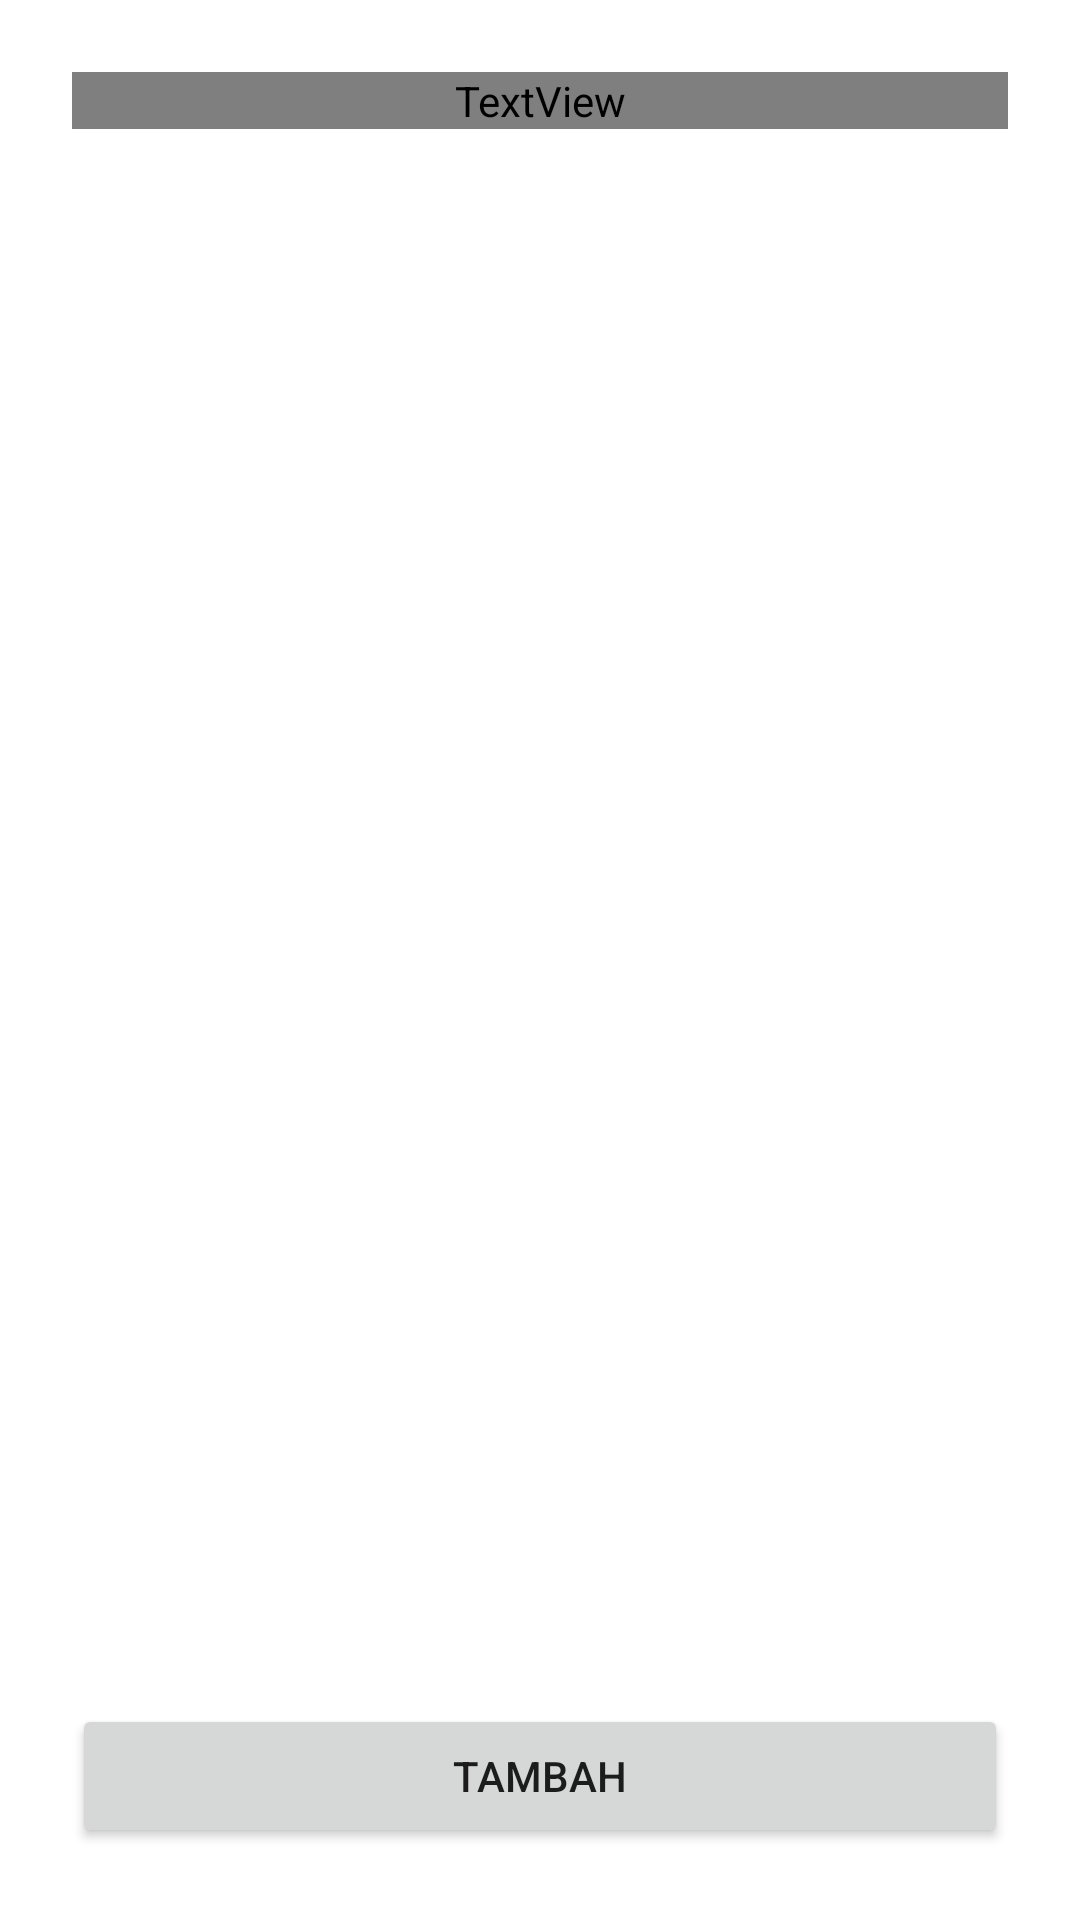

Write the Android layout XML for this screen, with the resource values it uses.
<!-- AndroidManifest.xml: application theme AppTheme -->
<!-- res/layout/activity_detail_raport.xml -->
<?xml version="1.0" encoding="utf-8"?>
<androidx.core.widget.NestedScrollView xmlns:android="http://schemas.android.com/apk/res/android"
    xmlns:app="http://schemas.android.com/apk/res-auto"
    xmlns:tools="http://schemas.android.com/tools"
    android:layout_width="match_parent"
    android:layout_height="match_parent"
    android:fillViewport="true">

    <androidx.constraintlayout.widget.ConstraintLayout
        android:layout_width="match_parent"
        android:layout_height="wrap_content"
        tools:context=".ui.raport.detail.DetailRaportActivity">

        <TextView
            android:id="@+id/tv_raport_item"
            android:layout_width="0dp"
            android:layout_height="wrap_content"
            android:layout_marginStart="24dp"
            android:layout_marginTop="24dp"
            android:layout_marginEnd="24dp"
            android:fontFamily="@font/roboto_bold"
            android:textColor="@android:color/black"
            android:textSize="18sp"
            app:layout_constraintEnd_toEndOf="parent"
            app:layout_constraintStart_toStartOf="parent"
            app:layout_constraintTop_toTopOf="parent"
            tools:text="Bidang Pengembangan Nilai-Nilai Agama dan Moral" />

        <androidx.recyclerview.widget.RecyclerView
            android:id="@+id/rv_raport_value"
            android:layout_width="0dp"
            android:layout_height="wrap_content"
            android:layout_marginTop="8dp"
            android:overScrollMode="never"
            app:layout_behavior="@string/appbar_scrolling_view_behavior"
            app:layout_constraintEnd_toEndOf="parent"
            app:layout_constraintStart_toStartOf="parent"
            app:layout_constraintTop_toBottomOf="@+id/tv_raport_item"
            tools:itemCount="3"
            tools:listitem="@layout/item_raport_value" />

        <Button
            android:id="@+id/btn_add"
            android:layout_width="0dp"
            android:layout_height="wrap_content"
            android:layout_marginStart="24dp"
            android:layout_marginTop="32dp"
            android:layout_marginEnd="24dp"
            android:layout_marginBottom="24dp"
            android:text="@string/tambah"
            app:layout_constraintBottom_toBottomOf="parent"
            app:layout_constraintEnd_toEndOf="parent"
            app:layout_constraintStart_toStartOf="parent"
            app:layout_constraintTop_toBottomOf="@+id/rv_raport_value"
            app:layout_constraintVertical_bias="1.0" />

    </androidx.constraintlayout.widget.ConstraintLayout>
</androidx.core.widget.NestedScrollView>
<!-- res/layout/item_raport_value.xml (included above) -->
<?xml version="1.0" encoding="utf-8"?>
<androidx.constraintlayout.widget.ConstraintLayout xmlns:android="http://schemas.android.com/apk/res/android"
    xmlns:app="http://schemas.android.com/apk/res-auto"
    xmlns:tools="http://schemas.android.com/tools"
    android:layout_width="match_parent"
    android:layout_height="wrap_content">

    <TextView
        android:id="@+id/tv_value_name"
        android:layout_width="0dp"
        android:layout_height="wrap_content"
        android:layout_marginStart="24dp"
        android:layout_marginTop="16dp"
        android:layout_marginEnd="24dp"
        android:fontFamily="@font/roboto_medium"
        android:textColor="@android:color/black"
        android:textSize="18sp"
        app:layout_constraintEnd_toEndOf="parent"
        app:layout_constraintStart_toStartOf="parent"
        app:layout_constraintTop_toTopOf="parent"
        tools:text="Menyanyikan lagu-lagu keagamaan yang sederhana" />

    <RadioGroup
        android:id="@+id/rg_choice"
        android:layout_width="0dp"
        android:layout_height="wrap_content"
        android:layout_marginTop="8dp"
        android:layout_marginBottom="8dp"
        android:orientation="horizontal"
        android:weightSum="1"
        app:layout_constraintBottom_toBottomOf="parent"
        app:layout_constraintEnd_toEndOf="@+id/tv_value_name"
        app:layout_constraintStart_toStartOf="@+id/tv_value_name"
        app:layout_constraintTop_toBottomOf="@+id/tv_value_name">

        <RadioButton
            android:id="@+id/rb_bm"
            android:layout_width="wrap_content"
            android:layout_height="wrap_content"
            android:layout_weight=".25"
            android:background="@drawable/radio_button_left_selector"
            android:button="@android:color/transparent"
            android:checked="true"
            android:gravity="center"
            android:text="@string/bm"
            android:textColor="@drawable/radio_button_text_selector" />

        <RadioButton
            android:id="@+id/rb_mm"
            android:layout_width="wrap_content"
            android:layout_height="wrap_content"
            android:layout_weight=".25"
            android:background="@drawable/radio_button_center_selector"
            android:button="@android:color/transparent"
            android:gravity="center"
            android:text="@string/mm"
            android:textColor="@drawable/radio_button_text_selector" />

        <RadioButton
            android:id="@+id/rb_bsh"
            android:layout_width="wrap_content"
            android:layout_height="wrap_content"
            android:layout_weight=".25"
            android:background="@drawable/radio_button_center_selector"
            android:button="@android:color/transparent"
            android:gravity="center"
            android:text="@string/bsh"
            android:textColor="@drawable/radio_button_text_selector" />

        <RadioButton
            android:id="@+id/rb_bsb"
            android:layout_width="wrap_content"
            android:layout_height="wrap_content"
            android:layout_weight=".25"
            android:background="@drawable/radio_button_right_selector"
            android:button="@android:color/transparent"
            android:gravity="center"
            android:text="@string/bsb"
            android:textColor="@drawable/radio_button_text_selector" />
    </RadioGroup>
</androidx.constraintlayout.widget.ConstraintLayout>
<!-- resources referenced by this layout -->
<resources>
  <!-- drawable radio_button_center_selector (drawable) -->
  <?xml version="1.0" encoding="utf-8"?>
  <selector xmlns:android="http://schemas.android.com/apk/res/android">
      <item android:drawable="@drawable/radio_button_center_check" android:state_checked="true" />
      <item android:drawable="@drawable/radio_button_center_uncheck" android:state_checked="false" />
  </selector>
  <!-- drawable radio_button_left_selector (drawable) -->
  <?xml version="1.0" encoding="utf-8"?>
  <selector xmlns:android="http://schemas.android.com/apk/res/android">
      <item android:drawable="@drawable/radio_button_left_check" android:state_checked="true" />
      <item android:drawable="@drawable/radio_button_left_uncheck" android:state_checked="false" />
  </selector>
  <!-- drawable radio_button_right_selector (drawable) -->
  <?xml version="1.0" encoding="utf-8"?>
  <selector xmlns:android="http://schemas.android.com/apk/res/android">
      <item android:drawable="@drawable/radio_button_right_check" android:state_checked="true" />
      <item android:drawable="@drawable/radio_button_right_uncheck" android:state_checked="false" />
  </selector>
  <string name="bm">BM</string>
  <string name="bsb">BSB</string>
  <string name="bsh">BSH</string>
  <string name="mm">MM</string>
  <string name="tambah">Tambah</string>
  <style name="AppTheme" parent="Theme.MaterialComponents.Light.NoActionBar">
          
          <item name="colorPrimary">@color/colorPrimary</item>
          <item name="colorPrimaryDark">@color/colorPrimaryDark</item>
          <item name="colorAccent">@color/colorAccent</item>
          <item name="android:statusBarColor">@android:color/white</item>
          <item name="android:windowLightStatusBar">true</item>
      </style>
  <!-- drawable radio_button_left_check (drawable) -->
  <?xml version="1.0" encoding="utf-8"?>
  <shape xmlns:android="http://schemas.android.com/apk/res/android">
      <solid android:color="@color/colorPrimary" />
      <corners
          android:bottomLeftRadius="8dp"
          android:topLeftRadius="8dp" />
  </shape>
  <!-- drawable radio_button_left_uncheck (drawable) -->
  <?xml version="1.0" encoding="utf-8"?>
  <shape xmlns:android="http://schemas.android.com/apk/res/android">
      <stroke
          android:width="1dp"
          android:color="@color/colorPrimary" />
      <corners
          android:bottomLeftRadius="8dp"
          android:topLeftRadius="8dp" />
  </shape>
  <!-- drawable radio_button_right_check (drawable) -->
  <?xml version="1.0" encoding="utf-8"?>
  <shape xmlns:android="http://schemas.android.com/apk/res/android">
      <solid android:color="@color/colorPrimary" />
      <corners
          android:bottomRightRadius="8dp"
          android:topRightRadius="8dp" />
  </shape>
  <!-- drawable radio_button_right_uncheck (drawable) -->
  <?xml version="1.0" encoding="utf-8"?>
  <shape xmlns:android="http://schemas.android.com/apk/res/android">
      <stroke
          android:width="1dp"
          android:color="@color/colorPrimary" />
      <corners
          android:bottomRightRadius="8dp"
          android:topRightRadius="8dp" />
  </shape>
  <color name="colorPrimary">#4A5DFF</color>
  <color name="colorPrimaryDark">#344DEE</color>
  <color name="colorAccent">#00D4C6</color>
</resources>
